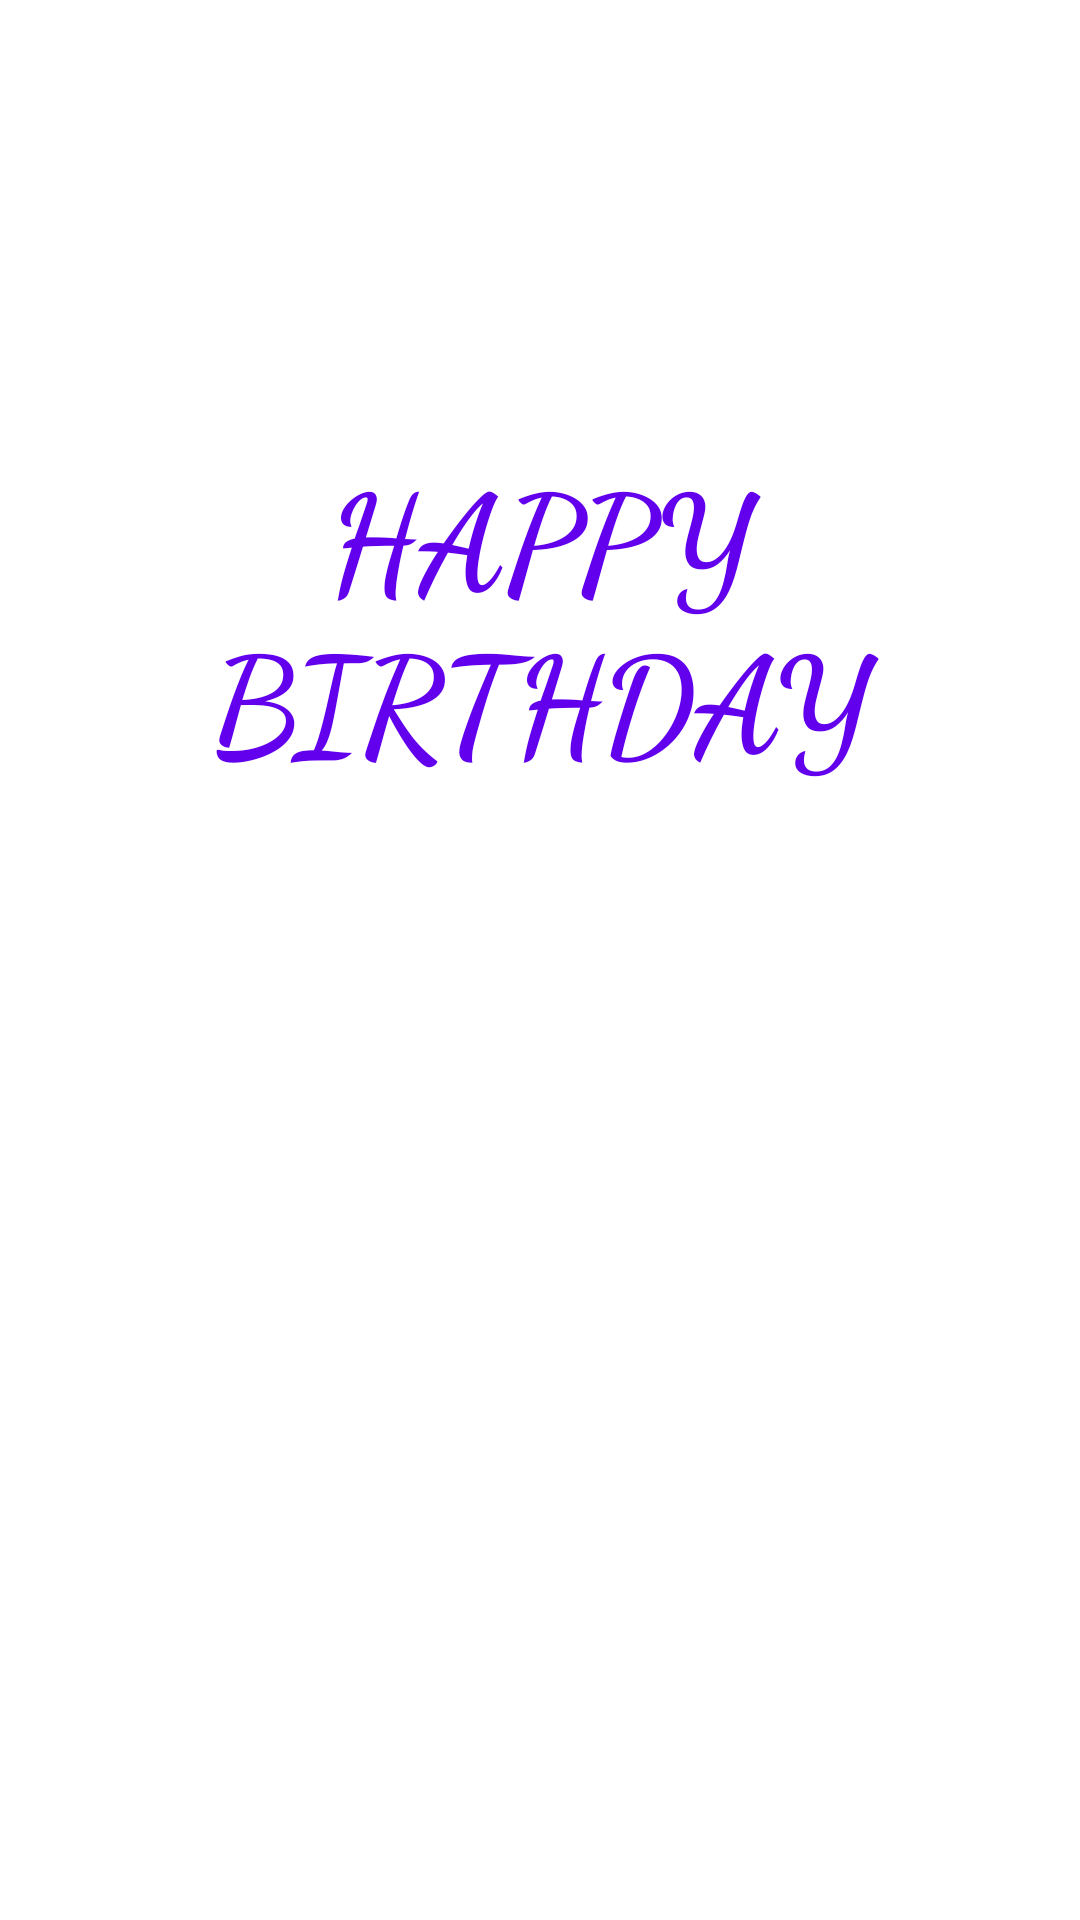

The Android layout XML behind this screen, and the referenced resources:
<!-- AndroidManifest.xml: application theme Theme.AHappyBirthdayApp -->
<!-- res/layout/activity_birthdaycreategreet.xml -->
<?xml version="1.0" encoding="utf-8"?>
<androidx.constraintlayout.widget.ConstraintLayout xmlns:android="http://schemas.android.com/apk/res/android"
    xmlns:app="http://schemas.android.com/apk/res-auto"
    xmlns:tools="http://schemas.android.com/tools"
    android:layout_width="match_parent"
    android:layout_height="match_parent"
    tools:context=".birthdaycreategreet">
    <ImageView
        android:layout_height="match_parent"
        android:layout_width="match_parent"
        android:src="@drawable/cake"
        android:scaleType="centerCrop"

        />
    <TextView
        android:id="@+id/BirthdayGreet"
        android:layout_width="wrap_content"
        android:layout_height="wrap_content"
        android:fontFamily="cursive"
        android:textColor="@color/design_default_color_primary"
        android:textStyle="bold"
        android:textAlignment="center"
        android:gravity="center_horizontal"
        android:text="HAPPY BIRTHDAY"
        android:textSize="45sp"
        app:layout_constraintBottom_toBottomOf="parent"
        app:layout_constraintEnd_toEndOf="parent"
        app:layout_constraintHorizontal_bias="0.674"
        app:layout_constraintStart_toStartOf="parent"
        app:layout_constraintTop_toTopOf="parent"
        app:layout_constraintVertical_bias="0.281" />

</androidx.constraintlayout.widget.ConstraintLayout>
<!-- resources referenced by this layout -->
<resources>
  <style name="Theme.AHappyBirthdayApp" parent="Theme.MaterialComponents.DayNight.DarkActionBar">
          
          <item name="colorPrimary">@color/purple_500</item>
          <item name="colorPrimaryVariant">@color/purple_700</item>
          <item name="colorOnPrimary">@color/white</item>
          
          <item name="colorSecondary">@color/teal_200</item>
          <item name="colorSecondaryVariant">@color/teal_700</item>
          <item name="colorOnSecondary">@color/black</item>
          
          <item name="android:statusBarColor" tools:targetApi="l">?attr/colorPrimaryVariant</item>
          
      </style>
  <!-- not gathered from this repository: default colours our renderer supplied (Android Studio template values) -->
  <color name="purple_500">#FF6200EE</color>
  <color name="purple_700">#FF3700B3</color>
  <color name="teal_200">#FF03DAC5</color>
  <color name="teal_700">#FF018786</color>
  <color name="black">#FF000000</color>
  <color name="white">#FFFFFFFF</color>
</resources>
